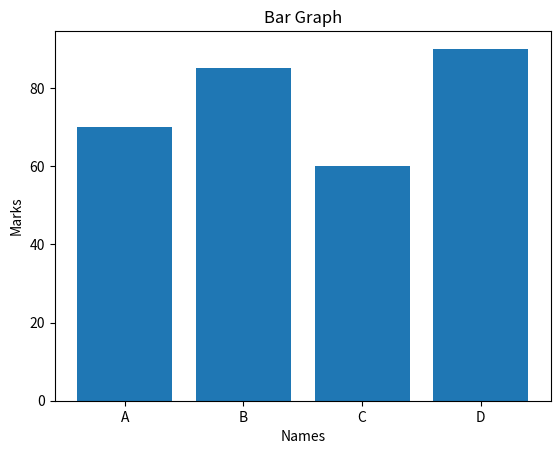

Reproduce this figure in Python.
'''Scenario:
Marks of students:
names = ["A", "B", "C", "D"]
marks = np.array([70, 85, 60, 90])
Task:
● Create a DataFrame
● Plot a bar graph
● Show student names on X-axis'''

import numpy as np
import pandas as pd
from matplotlib import pyplot as plt

names = ["A","B","C","D"]
marks = np.array([70,85,60,90])

df = pd.DataFrame({"Names":names,"Marks":marks})
print("DataFrame:\n",df)

plt.bar(df["Names"],df["Marks"])
plt.title("Bar Graph")
plt.xlabel("Names")
plt.ylabel("Marks")
plt.show()
